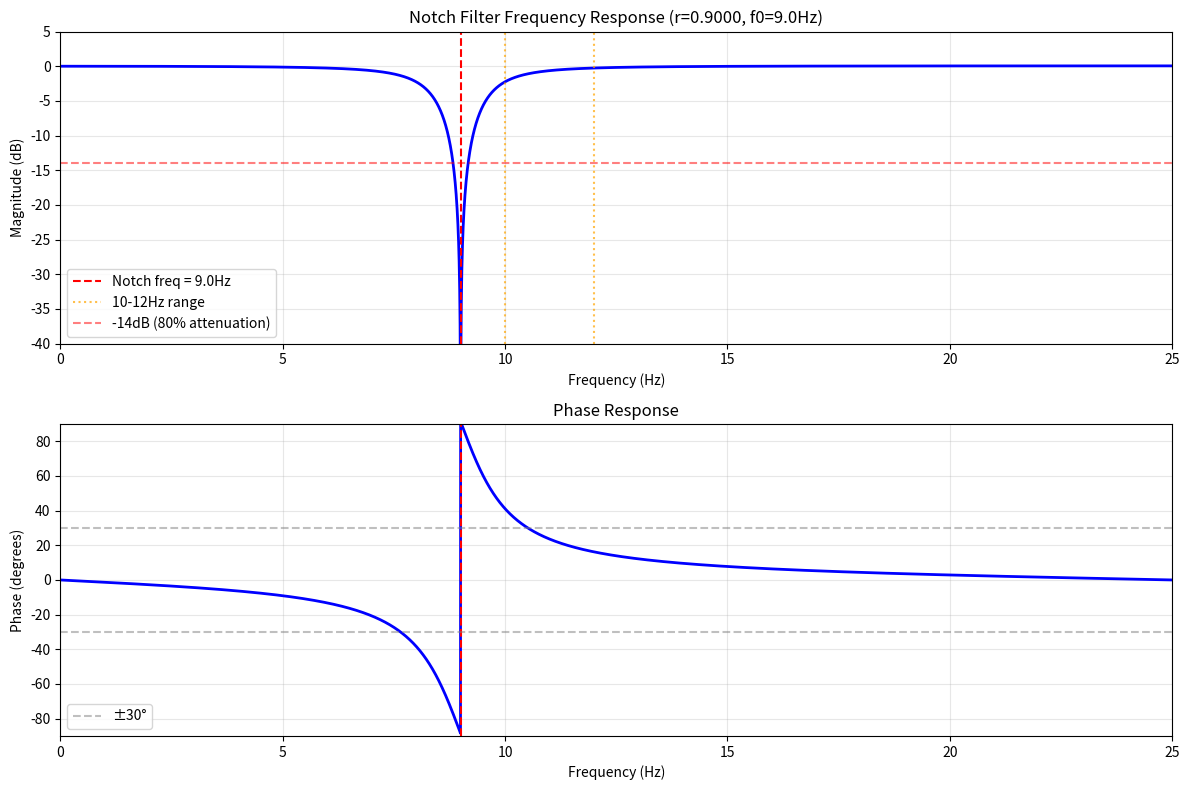

Recreate this plot in Python.
#!/usr/bin/env python3
"""
陷波滤波器设计工具 - 8Hz版本 V2
更宽的陷波带宽，确保10-12Hz也有足够衰减
"""

import numpy as np
import matplotlib.pyplot as plt

def design_notch_filter(fs, f0, r):
    """设计二阶陷波滤波器"""
    w0 = 2 * np.pi * f0 / fs
    
    # 零点系数 (单位圆上)
    b0 = 1.0
    b1 = -2 * np.cos(w0)
    b2 = 1.0
    
    # 极点系数 (半径为r的圆上)
    a0 = 1.0
    a1 = -2 * r * np.cos(w0)
    a2 = r * r
    
    # 归一化直流增益为1
    dc_gain = (b0 + b1 + b2) / (a0 + a1 + a2)
    b0 /= dc_gain
    b1 /= dc_gain
    b2 /= dc_gain
    
    return [b0, b1, b2], [a0, a1, a2]

def freqz(b, a, worN=8192, fs=1.0):
    """计算频率响应"""
    w = np.linspace(0, np.pi, worN)
    z = np.exp(1j * w)
    
    num = b[0] + b[1] * z**(-1) + b[2] * z**(-2)
    den = a[0] + a[1] * z**(-1) + a[2] * z**(-2)
    h = num / den
    
    freqs = w * fs / (2 * np.pi)
    return freqs, h

# 设计参数 - 9Hz陷波（10-12Hz中间）
fs = 50.0
f0 = 9.0  # 陷波中心频率
r = 0.90  # 更小的极点半径 = 更宽的陷波带宽

b, a = design_notch_filter(fs, f0, r)

# 计算频率响应
freqs, h = freqz(b, a, fs=fs)
mag_db = 20 * np.log10(np.abs(h) + 1e-10)
phase_deg = np.angle(h) * 180 / np.pi

# 分析性能
def get_response(freq):
    idx = np.argmin(np.abs(freqs - freq))
    mag = np.abs(h[idx])
    mag_db = 20 * np.log10(mag + 1e-10)
    phase = np.angle(h[idx]) * 180 / np.pi
    return mag, mag_db, phase

print("=" * 80)
print(f"9Hz陷波滤波器设计 - 极点半径 r = {r} (宽陷波带宽)")
print("=" * 80)

# 检查关键频率
for freq in [5, 6, 7, 8, 9, 10, 11, 12, 15]:
    mag, mag_db_val, phase = get_response(freq)
    attenuation = (1 - mag) * 100
    print(f"  {freq:2d}Hz: 幅值={mag:.4f} ({mag_db_val:+.2f}dB), 衰减={attenuation:.1f}%, 相移={phase:+.2f}°")

# 检查是否满足要求
mag_8, _, phase_8 = get_response(8)
mag_10, _, _ = get_response(10)
mag_11, _, _ = get_response(11)
mag_12, _, _ = get_response(12)

attenuation_10_12 = (1 - max(mag_10, mag_11, mag_12)) * 100

print(f"\n【性能评估】")
print(f"  10-12Hz最小衰减: {attenuation_10_12:.1f}% {'✓' if attenuation_10_12 > 80 else '✗'} (要求>80%)")
print(f"  8Hz相移: {abs(phase_8):.1f}° {'✓' if abs(phase_8) < 30 else '✗'} (要求<30°)")
print(f"  8Hz幅值变化: {abs(mag_8-1)*100:.1f}% {'✓' if abs(mag_8-1) < 0.2 else '✗'} (要求<20%)")

# 绘制频率响应
fig, axes = plt.subplots(2, 1, figsize=(12, 8))

# 幅频响应
ax1 = axes[0]
ax1.plot(freqs, mag_db, 'b-', linewidth=2)
ax1.axvline(x=f0, color='r', linestyle='--', label=f'Notch freq = {f0}Hz')
ax1.axvline(x=10, color='orange', linestyle=':', alpha=0.7, label='10-12Hz range')
ax1.axvline(x=12, color='orange', linestyle=':', alpha=0.7)
ax1.axhline(y=-14, color='r', linestyle='--', alpha=0.5, label='-14dB (80% attenuation)')
ax1.set_xlabel('Frequency (Hz)')
ax1.set_ylabel('Magnitude (dB)')
ax1.set_title(f'Notch Filter Frequency Response (r={r:.4f}, f0={f0}Hz)')
ax1.legend(loc='lower left')
ax1.grid(True, alpha=0.3)
ax1.set_xlim([0, 25])
ax1.set_ylim([-40, 5])

# 相频响应
ax2 = axes[1]
ax2.plot(freqs, phase_deg, 'b-', linewidth=2)
ax2.axvline(x=f0, color='r', linestyle='--')
ax2.axhline(y=30, color='gray', linestyle='--', alpha=0.5, label='±30°')
ax2.axhline(y=-30, color='gray', linestyle='--', alpha=0.5)
ax2.set_xlabel('Frequency (Hz)')
ax2.set_ylabel('Phase (degrees)')
ax2.set_title('Phase Response')
ax2.legend(loc='lower left')
ax2.grid(True, alpha=0.3)
ax2.set_xlim([0, 25])
ax2.set_ylim([-90, 90])

plt.tight_layout()
plt.savefig('notch_filter_9hz_v2_design.png', dpi=150, bbox_inches='tight')
print(f"\n滤波器设计图已保存: notch_filter_9hz_v2_design.png")

# 输出C语言代码
print(f"\n{'='*80}")
print("C语言实现代码 - 9Hz陷波滤波器 (宽陷波)")
print(f"{'='*80}")
print(f"""
/* 陷波滤波器参数 - 中心频率{f0}Hz，极点半径{r:.4f}
 * 采样率: {fs}Hz
 * 宽陷波带宽，确保10-12Hz有足够衰减
 */
#define NOTCH_B0    {b[0]:.6f}f
#define NOTCH_B1    {b[1]:.6f}f
#define NOTCH_B2    {b[2]:.6f}f
#define NOTCH_A0    {a[0]:.6f}f
#define NOTCH_A1    {a[1]:.6f}f
#define NOTCH_A2    {a[2]:.6f}f

static float s_notch_x1 = 0.0f, s_notch_x2 = 0.0f;
static float s_notch_y1 = 0.0f, s_notch_y2 = 0.0f;
static int s_notch_initialized = 0;

float apply_notch_filter(float x0) {{
    if (!s_notch_initialized) {{
        s_notch_x1 = s_notch_x2 = x0;
        s_notch_y1 = s_notch_y2 = x0;
        s_notch_initialized = 1;
    }}
    
    float y0 = NOTCH_B0 * x0 + NOTCH_B1 * s_notch_x1 + NOTCH_B2 * s_notch_x2
               - NOTCH_A1 * s_notch_y1 - NOTCH_A2 * s_notch_y2;
    
    s_notch_x2 = s_notch_x1;
    s_notch_x1 = x0;
    s_notch_y2 = s_notch_y1;
    s_notch_y1 = y0;
    
    return y0;
}}
""")
